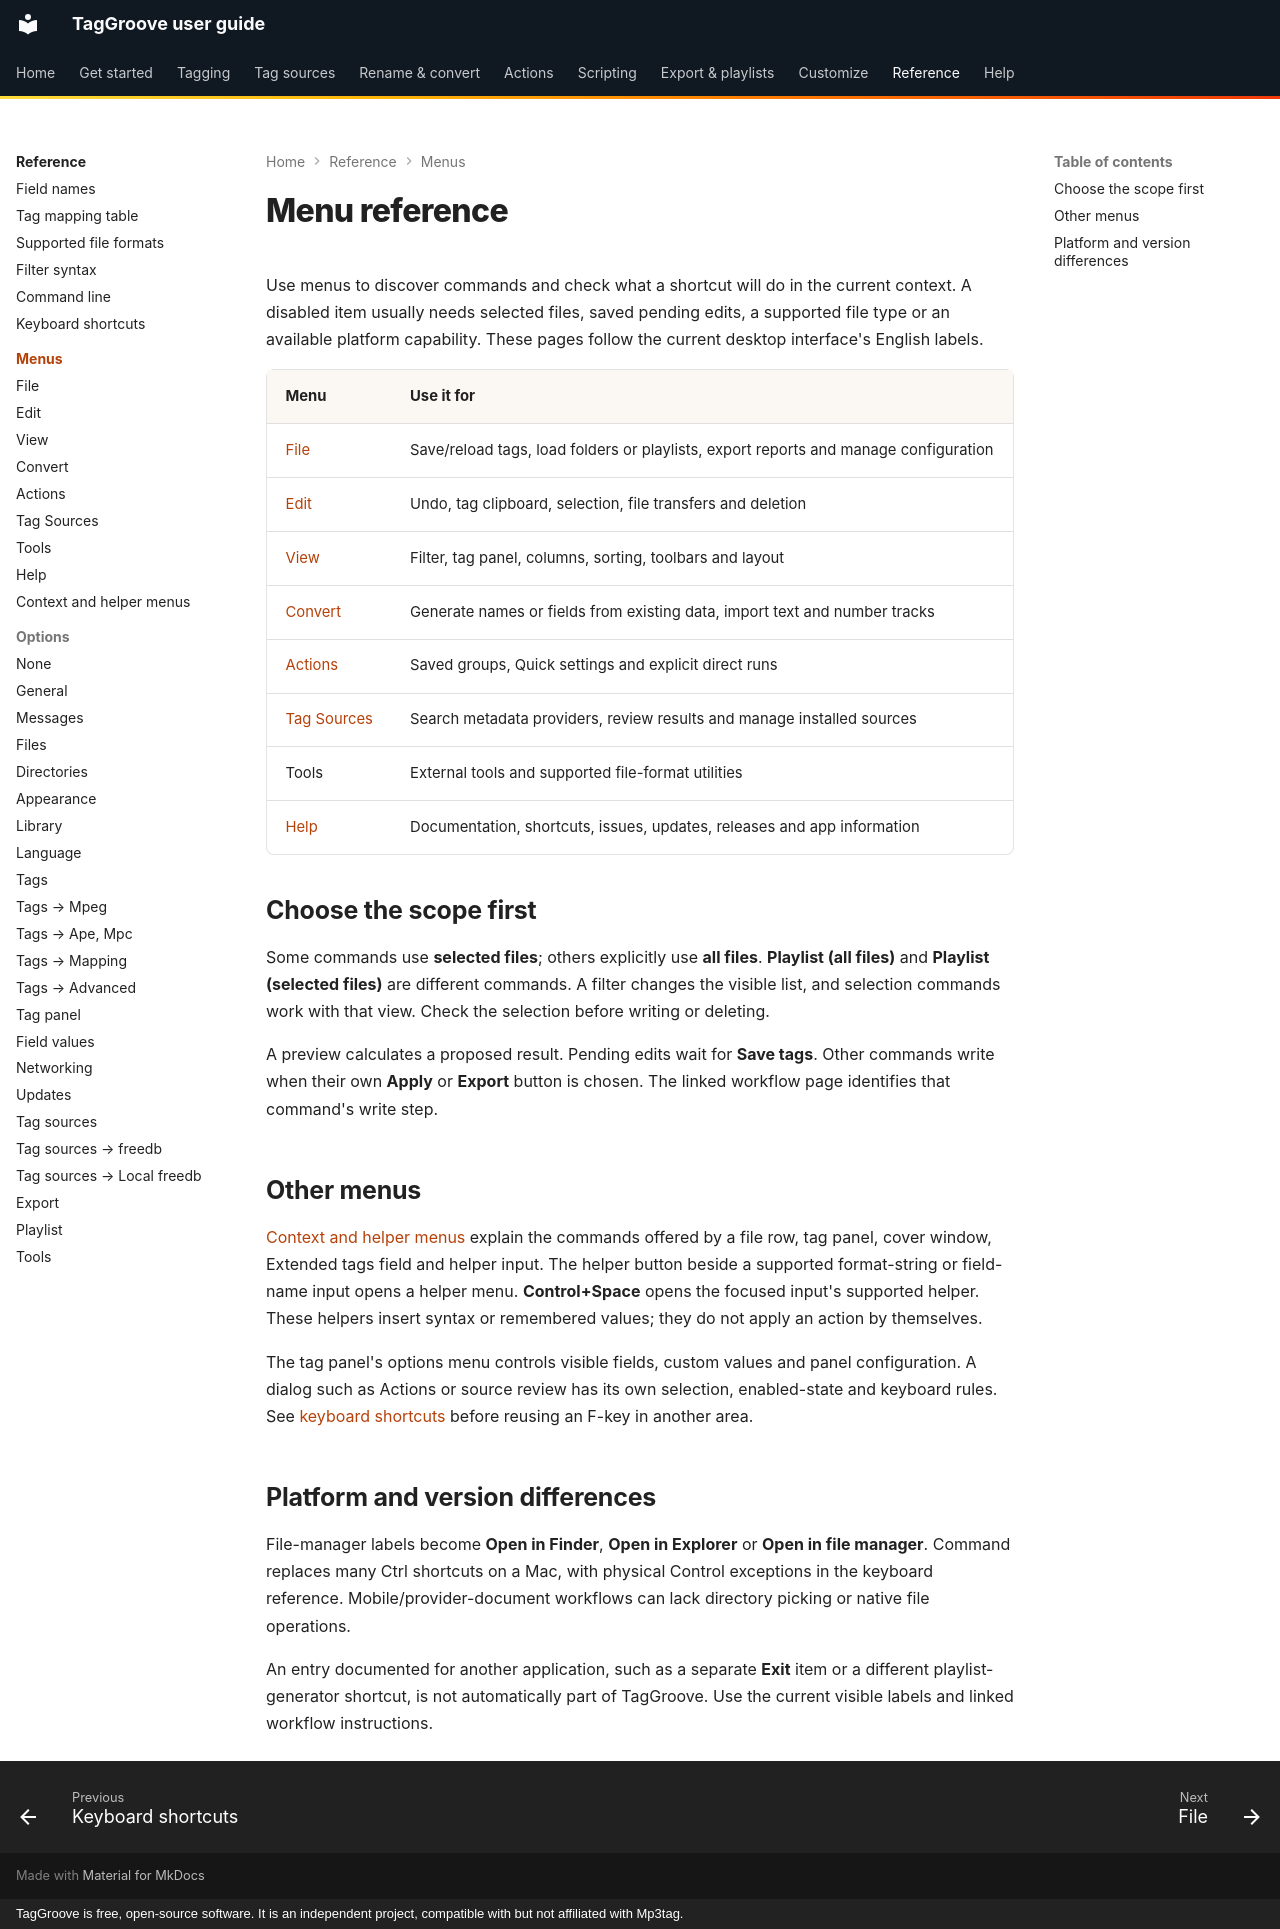

repository: johnneerdael/TagGroove · page: reference/menus/index.html · generator: mkdocs · copyright: TagGroove is free, open-source software. It is an independent project, compatible with but not affiliated with Mp3tag.

# Menu reference

Use menus to discover commands and check what a shortcut will do in the
current context. A disabled item usually needs selected files, saved pending
edits, a supported file type or an available platform capability. These pages
follow the current desktop interface's English labels.

| Menu | Use it for |
| --- | --- |
| [File](file.md) | Save/reload tags, load folders or playlists, export reports and manage configuration |
| [Edit](edit.md) | Undo, tag clipboard, selection, file transfers and deletion |
| [View](view.md) | Filter, tag panel, columns, sorting, toolbars and layout |
| [Convert](convert.md) | Generate names or fields from existing data, import text and number tracks |
| [Actions](actions.md) | Saved groups, Quick settings and explicit direct runs |
| [Tag Sources](tag-sources.md) | Search metadata providers, review results and manage installed sources |
| Tools | External tools and supported file-format utilities |
| [Help](help.md) | Documentation, shortcuts, issues, updates, releases and app information |

## Choose the scope first

Some commands use **selected files**; others explicitly use **all files**.
**Playlist (all files)** and **Playlist (selected files)** are different
commands. A filter changes the visible list, and selection commands work with
that view. Check the selection before writing or deleting.

A preview calculates a proposed result. Pending edits wait for **Save tags**.
Other commands write when their own **Apply** or **Export** button is chosen.
The linked workflow page identifies that command's write step.

## Other menus

[Context and helper menus](context-menus.md) explain the commands offered by
a file row, tag panel, cover window, Extended tags field and helper input.
The helper button beside a supported format-string or field-name input opens
a helper menu. **Control+Space** opens the focused input's supported helper.
These helpers insert syntax or remembered values; they do not apply an action
by themselves.

The tag panel's options menu controls visible fields, custom values and panel
configuration. A dialog such as Actions or source review has its own
selection, enabled-state and keyboard rules. See [keyboard shortcuts](../keyboard-shortcuts.md)
before reusing an F-key in another area.

## Platform and version differences

File-manager labels become **Open in Finder**, **Open in Explorer** or
**Open in file manager**. Command replaces many Ctrl shortcuts on a Mac, with
physical Control exceptions in the keyboard reference. Mobile/provider-document
workflows can lack directory picking or native file operations.

An entry documented for another application, such as a separate **Exit** item
or a different playlist-generator shortcut, is not automatically part of
TagGroove. Use the current visible labels and linked workflow instructions.
